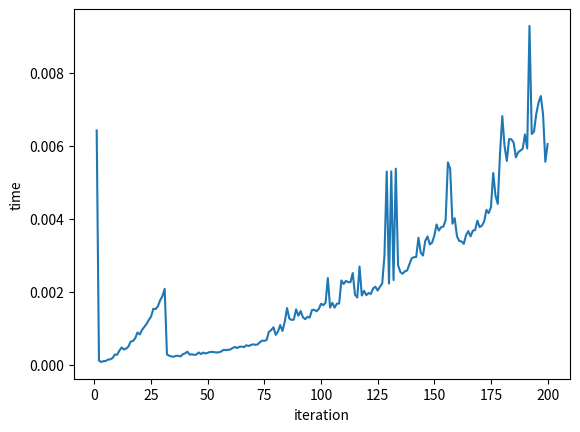

The script that saved this image:
'''
i used numpy to make matrix calculation easier 
becasue of numpy , i just transpose one matrix and multiply with another 
it is easier version of naive matrix multiplication algorithm 
complexity can be O(x^3)
'''


import time
import random
import matplotlib.pyplot as plt
import numpy as np


MIN_MERGE = 32 
Time = 5
x_coordinate = []
y_coordinate = []
y_average=[]



def matrix_multiplication(start=1 , end=2001):
    for i in range(start,end):
        shape=(i,i)
        start = time.time()
        x = np.random.randint(0,10,shape)
        print(x)
        y = np.random.randint(0,10,shape)
        product = x.dot(y)
        
        x_coordinate.append(i)
        y_coordinate.append(time.time()-start)
        print(product)






"""def average_():
    global y_average
    for i in range(0,2001):
        YSum = 0
        for j in range(0,Time):           
            YSum = YSum + y_coordinate[i+(2000*j)]
            print(i+2000*j)
        y_average.append(YSum)
    y_average = np.array(y_average)
    y_average = y_average / 5
    return """


       
def main():
    
    matrix_multiplication(1,201)
    plt.plot(x_coordinate,y_coordinate)
    plt.xlabel('iteration')
    plt.ylabel('time')
    
    # for i in range(0,Time):
    #    matrix_multiplication(1,2)
    # print(len(y_coordinate))
    # average_()
    # plt.plot(x_coordinate[:2000],y_average)
    # plt.plot(x_coordinate,y_coordinate) 


 

        

if __name__ == "__main__":
    main()
    